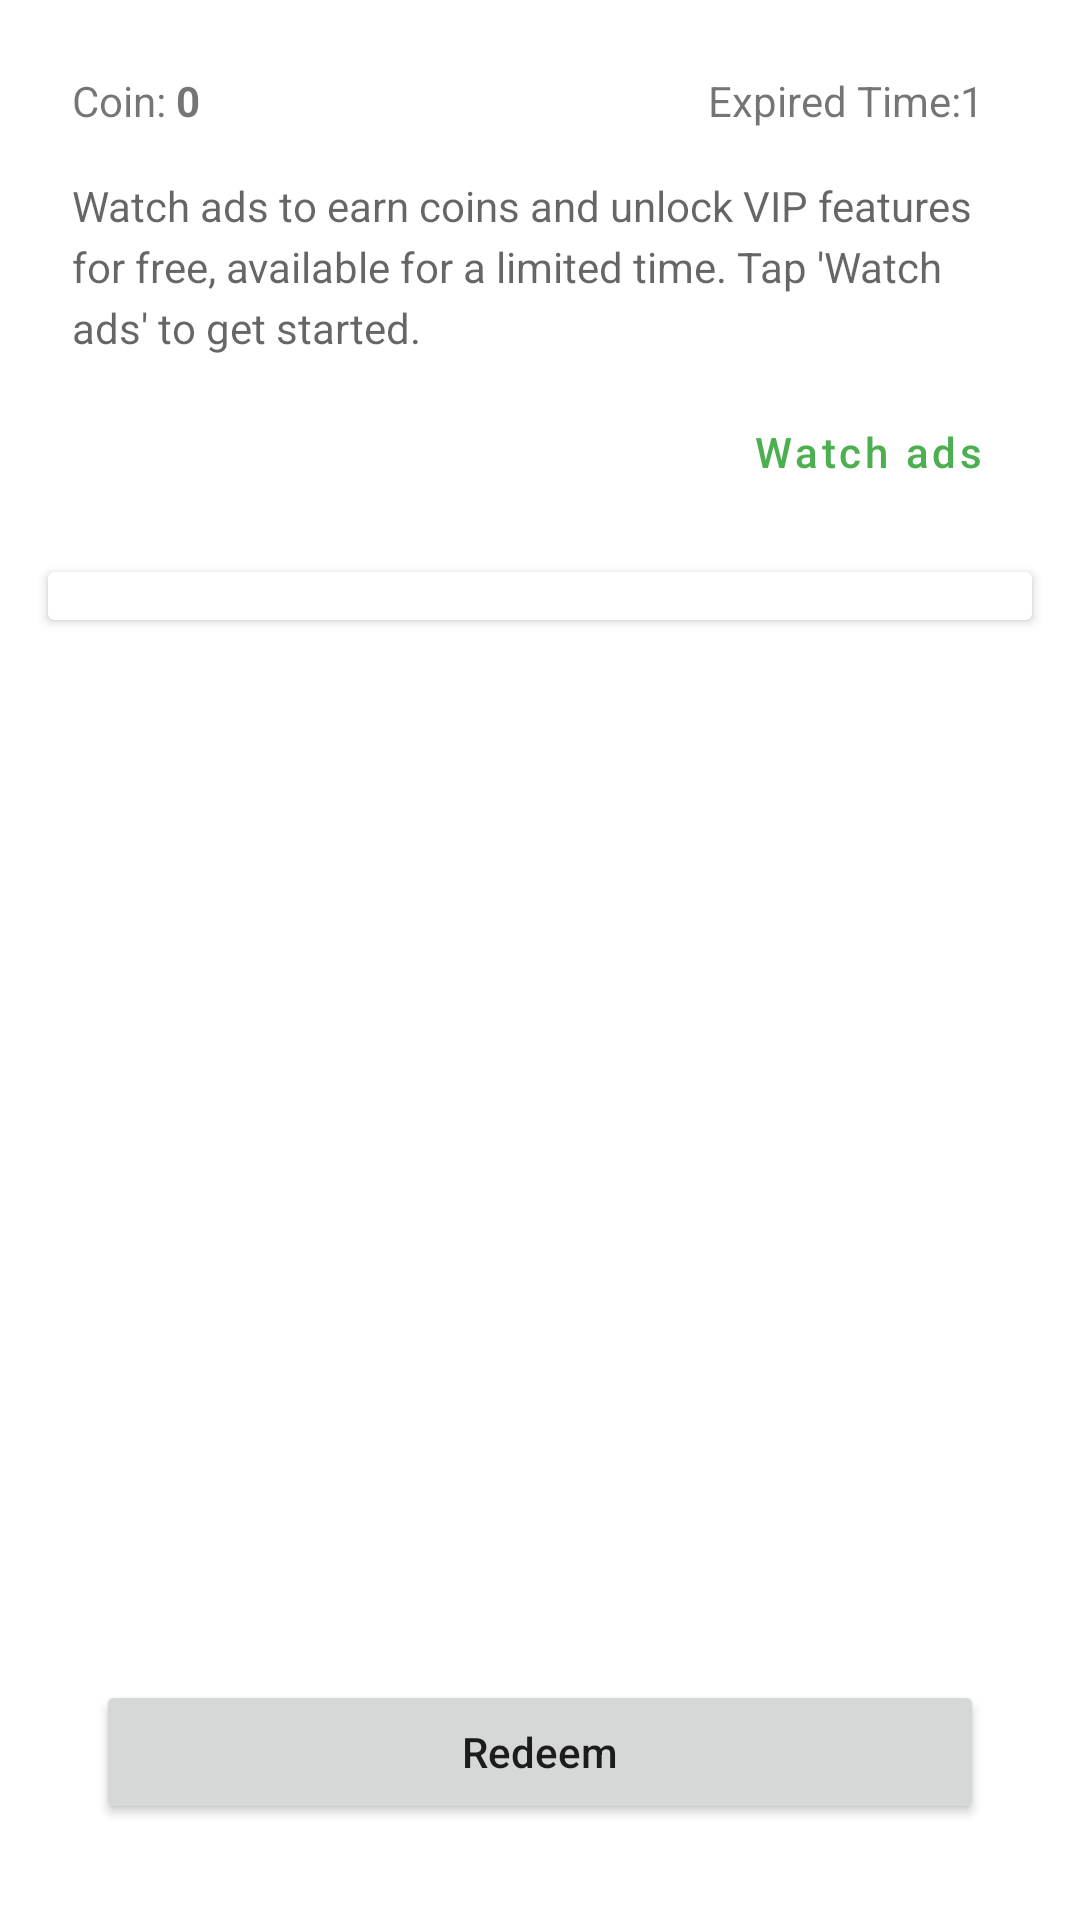

Layout XML and referenced resources for this Android screen:
<!-- AndroidManifest.xml: application theme Theme.App -->
<!-- res/layout/fragment_free_vip.xml -->
<?xml version="1.0" encoding="utf-8"?>
<RelativeLayout android:tag="layout/fragment_free_vip_0" android:layout_width="fill_parent" android:layout_height="fill_parent"
  xmlns:android="http://schemas.android.com/apk/res/android" xmlns:app="http://schemas.android.com/apk/res-auto">
    <androidx.cardview.widget.CardView android:id="@id/bannerContainer" android:clipChildren="false" android:clipToPadding="false" android:layout_width="fill_parent" android:layout_height="wrap_content" android:layout_marginTop="8.0dip" android:elevation="1.0dip" />
    <Button android:id="@id/redeem" android:layout_width="fill_parent" android:layout_height="wrap_content" android:layout_marginTop="32.0dip" android:layout_marginBottom="32.0dip" android:text="@string/banner_vip_redeem" android:layout_alignParentBottom="true" android:layout_marginStart="32.0dip" android:layout_marginEnd="32.0dip" />
    <androidx.core.widget.NestedScrollView android:clipChildren="false" android:clipToPadding="false" android:layout_width="fill_parent" android:layout_height="fill_parent" android:layout_above="@id/redeem" android:layout_below="@id/bannerContainer">
        <LinearLayout android:orientation="vertical" android:clipChildren="false" android:clipToPadding="false" android:layout_width="fill_parent" android:layout_height="wrap_content" android:paddingStart="@dimen/margin_normal" android:paddingEnd="@dimen/margin_normal">
            <androidx.cardview.widget.CardView android:clipChildren="false" android:clipToPadding="false" android:layout_width="fill_parent" android:layout_height="wrap_content" android:layout_marginTop="@dimen/margin_small" app:cardCornerRadius="@dimen/margin_micro" app:contentPadding="@dimen/margin_small">
                <LinearLayout android:orientation="vertical" android:layout_width="fill_parent" android:layout_height="wrap_content">
                    <LinearLayout android:gravity="center_vertical" android:orientation="horizontal" android:layout_width="fill_parent" android:layout_height="wrap_content">
                        <TextView android:layout_width="wrap_content" android:layout_height="wrap_content" android:text="@string/banner_coin_prefix" />
                        <TextView android:textStyle="bold" android:id="@id/coin" android:layout_width="wrap_content" android:layout_height="wrap_content" android:minWidth="@dimen/margin_large" android:text="0" />
                        <TextView android:gravity="end" android:layout_width="0.0dip" android:layout_height="wrap_content" android:text="@string/banner_vip_expire_time_tag" android:layout_weight="1.0" />
                        <TextView android:id="@id/vipStatus" android:layout_width="wrap_content" android:layout_height="wrap_content" android:text="1" android:layout_marginEnd="8.0dip" />
                    </LinearLayout>
                    <LinearLayout android:orientation="vertical" android:layout_width="fill_parent" android:layout_height="wrap_content" android:layout_marginTop="16.0dip">
                        <TextView android:textColor="?android:textColorSecondary" android:layout_width="fill_parent" android:layout_height="wrap_content" android:text="@string/banner_vip_guide" android:lineSpacingExtra="4.0sp" />
                        <Button android:layout_gravity="end|bottom" android:id="@id/goWatch" android:layout_width="wrap_content" android:layout_height="wrap_content" android:layout_marginTop="@dimen/margin_small" android:text="@string/banner_gowatch" style="?borderlessButtonStyle" />
                    </LinearLayout>
                </LinearLayout>
            </androidx.cardview.widget.CardView>
            <androidx.cardview.widget.CardView android:clipChildren="false" android:clipToPadding="false" android:layout_width="fill_parent" android:layout_height="wrap_content" android:layout_marginTop="8.0dip" android:elevation="0.0dip" app:contentPadding="8.0dip">
                <RadioGroup android:id="@id/vipGroup" android:layout_width="fill_parent" android:layout_height="wrap_content" />
            </androidx.cardview.widget.CardView>
        </LinearLayout>
    </androidx.core.widget.NestedScrollView>
</RelativeLayout>
<!-- resources referenced by this layout -->
<resources>
  <dimen name="margin_large">32.0dip</dimen>
  <dimen name="margin_micro">4.0dip</dimen>
  <dimen name="margin_normal">16.0dip</dimen>
  <dimen name="margin_small">8.0dip</dimen>
  <string name="banner_coin_prefix">"Coin: "</string>
  <string name="banner_gowatch">Watch ads</string>
  <string name="banner_vip_expire_time_tag">Expired Time:</string>
  <string name="banner_vip_guide">"Watch ads to earn coins and unlock VIP features for free, available for a limited time. Tap 'Watch ads' to get started."</string>
  <string name="banner_vip_redeem">Redeem</string>
  <style name="Theme.MaterialComponents.DayNight.NoActionBar" parent="@style/Theme.MaterialComponents.Light.NoActionBar" />
  <color name="white">#ffffffff</color>
  <color name="purple_500">#ff4caf50</color>
  <color name="purple_700">#ff4caf50</color>
  <color name="teal_200">#ff4caf50</color>
  <color name="teal_700">#ff4caf50</color>
  <style name="Theme.MaterialComponents.Light" parent="@style/Base.Theme.MaterialComponents.Light" />
  <style name="Base.Theme.MaterialComponents.Light" parent="@style/Base.V21.Theme.MaterialComponents.Light" />
  <color name="design_default_color_background">#ffffffff</color>
  <style name="ThemeOverlay.MaterialComponents.Dialog" parent="@style/Base.ThemeOverlay.MaterialComponents.Dialog" />
  <dimen name="mtrl_toolbar_default_height">56.0dip</dimen>
  <style name="Widget.MaterialComponents.AppBarLayout.Primary" parent="@style/Widget.Design.AppBarLayout" />
  <color name="design_default_color_error">#ffb00020</color>
  <color name="design_default_color_primary">#ff6200ee</color>
  <color name="design_default_color_primary_dark">#ff3700b3</color>
  <style name="Platform.MaterialComponents.Light" parent="@style/Theme.AppCompat.Light" />
  <color name="design_default_color_on_background">#ff000000</color>
  <color name="design_default_color_on_error">#ffffffff</color>
  <color name="design_default_color_on_primary">#ffffffff</color>
  <color name="design_default_color_on_secondary">#ff000000</color>
  <color name="design_default_color_on_surface">#ff000000</color>
  <color name="design_default_color_primary_variant">#ff3700b3</color>
  <color name="design_default_color_secondary">#ff03dac6</color>
  <color name="design_default_color_secondary_variant">#ff018786</color>
  <color name="design_default_color_surface">#ffffffff</color>
  <dimen name="mtrl_min_touch_target_size">48.0dip</dimen>
  <string name="material_motion_easing_accelerated">cubic-bezier(0.4, 0.0, 1.0, 1.0)</string>
  <string name="material_motion_easing_decelerated">cubic-bezier(0.0, 0.0, 0.2, 1.0)</string>
  <string name="material_motion_easing_emphasized">path(M 0,0 C 0.05, 0, 0.133333, 0.06, 0.166666, 0.4 C 0.208333, 0.82, 0.25, 1, 1, 1)</string>
  <string name="material_motion_easing_linear">cubic-bezier(0.0, 0.0, 1.0, 1.0)</string>
  <string name="material_motion_easing_standard">cubic-bezier(0.4, 0.0, 0.2, 1.0)</string>
  <color name="mtrl_scrim_color">#52000000</color>
  <style name="TextAppearance.MaterialComponents.Button" parent="@style/Base.TextAppearance.MaterialComponents.Button" />
  <style name="ThemeOverlay.AppCompat.Light" parent="@style/Base.ThemeOverlay.AppCompat.Light" />
  <style name="Widget.AppCompat.Light.ActionBar.Solid" parent="@style/Base.Widget.AppCompat.Light.ActionBar.Solid" />
  <style name="Widget.AppCompat.ActionMode" parent="@style/Base.Widget.AppCompat.ActionMode" />
  <dimen name="mtrl_btn_text_btn_padding_left">8.0dip</dimen>
  <dimen name="mtrl_btn_text_btn_padding_right">8.0dip</dimen>
  <dimen name="mtrl_btn_text_btn_icon_padding">4.0dip</dimen>
  <style name="Widget.AppCompat.CompoundButton.CheckBox" parent="@style/Base.Widget.AppCompat.CompoundButton.CheckBox" />
  <dimen name="mtrl_fab_elevation">6.0dip</dimen>
  <dimen name="mtrl_fab_translation_z_hovered_focused">2.0dip</dimen>
  <dimen name="mtrl_fab_translation_z_pressed">6.0dip</dimen>
</resources>
